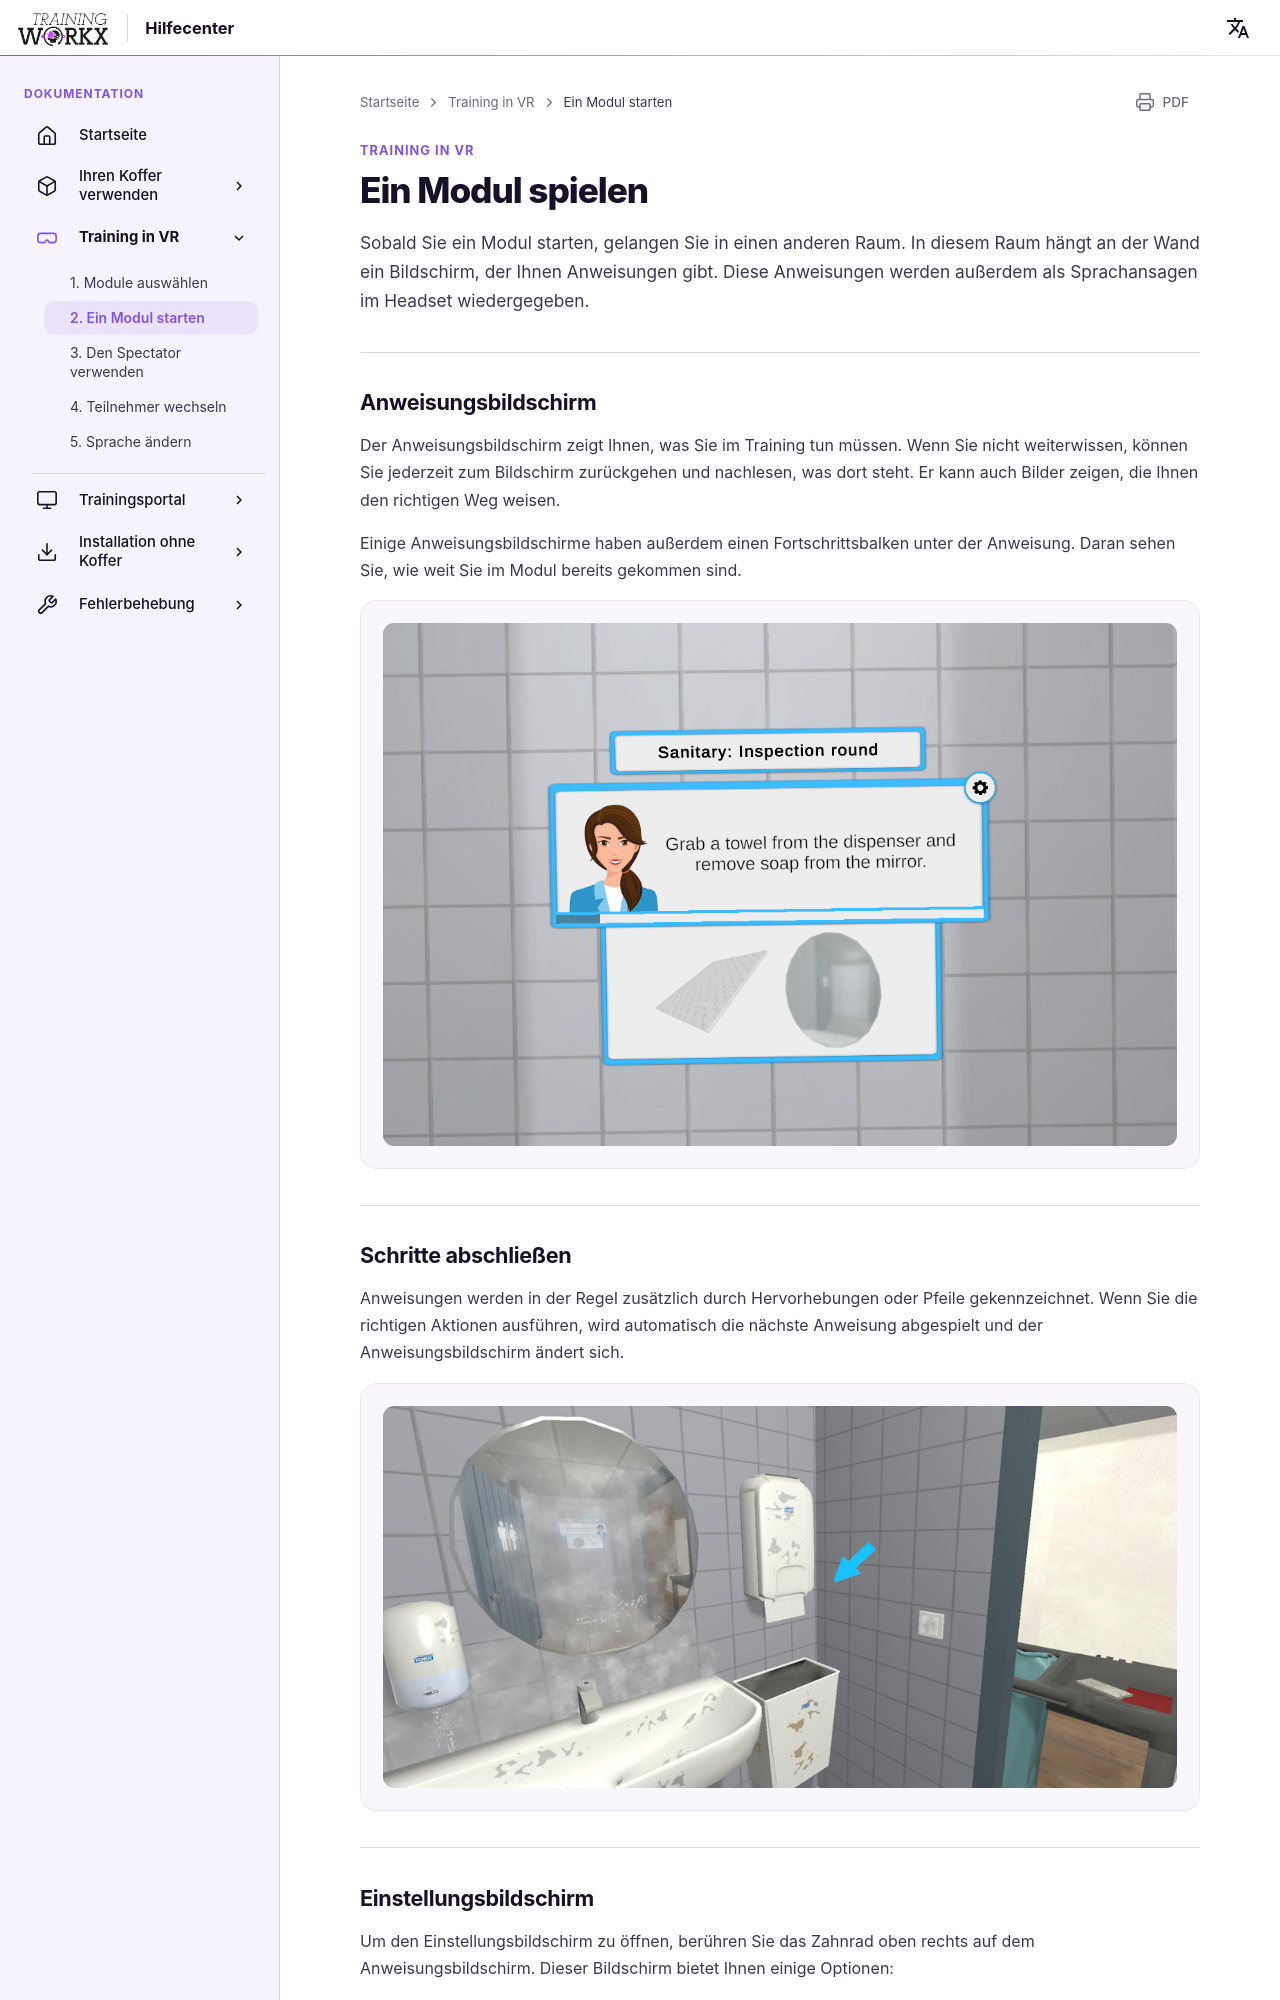

repository: LogisticWorkx/Documentation · page: de/TrainingInVR/2-playing-a-module/index.html · generator: mkdocs

# Ein Modul spielen

Sobald Sie ein Modul starten, gelangen Sie in einen anderen Raum. In diesem Raum hängt an der Wand ein Bildschirm, der Ihnen Anweisungen gibt. Diese Anweisungen werden außerdem als Sprachansagen im Headset wiedergegeben.

---

## Anweisungsbildschirm

Der Anweisungsbildschirm zeigt Ihnen, was Sie im Training tun müssen. Wenn Sie nicht weiterwissen, können Sie jederzeit zum Bildschirm zurückgehen und nachlesen, was dort steht. Er kann auch Bilder zeigen, die Ihnen den richtigen Weg weisen.

Einige Anweisungsbildschirme haben außerdem einen Fortschrittsbalken unter der Anweisung. Daran sehen Sie, wie weit Sie im Modul bereits gekommen sind.

![Anweisungsbildschirm](../assets/training-screen.png)

---
